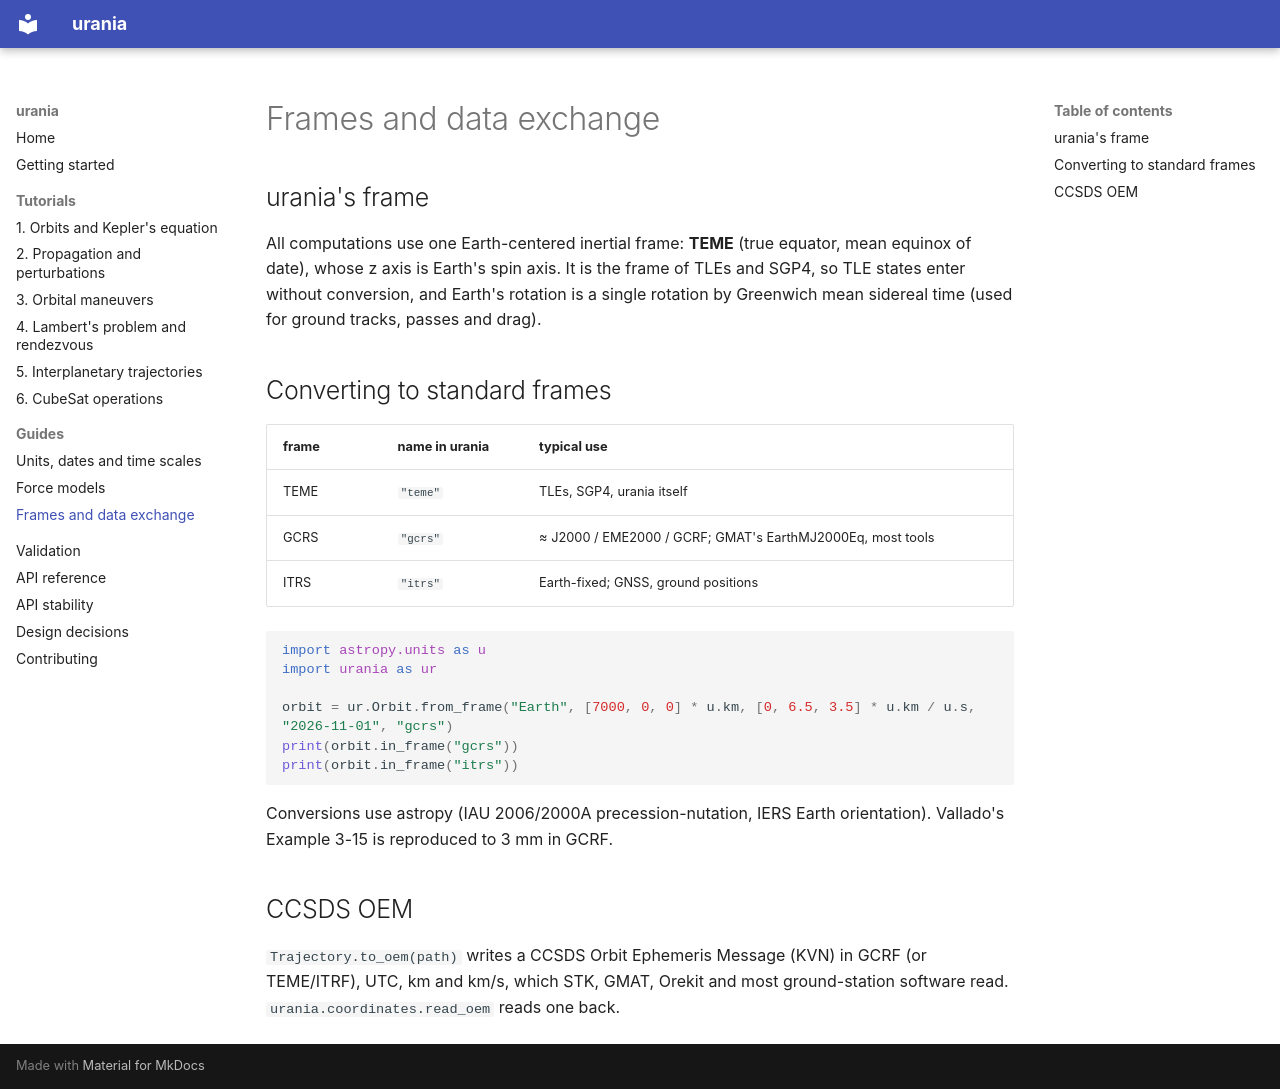

repository: dandmadp/urania · page: guide/frames/index.html · generator: mkdocs

# Frames and data exchange

## urania's frame

All computations use one Earth-centered inertial frame: **TEME** (true equator, mean equinox of date), whose z
axis is Earth's spin axis. It is the frame of TLEs and SGP4, so TLE states enter without conversion, and Earth's
rotation is a single rotation by Greenwich mean sidereal time (used for ground tracks, passes and drag).

## Converting to standard frames

| frame | name in urania | typical use |
|---|---|---|
| TEME | `"teme"` | TLEs, SGP4, urania itself |
| GCRS | `"gcrs"` | ≈ J2000 / EME2000 / GCRF; GMAT's EarthMJ2000Eq, most tools |
| ITRS | `"itrs"` | Earth-fixed; GNSS, ground positions |

```python
import astropy.units as u
import urania as ur

orbit = ur.Orbit.from_frame("Earth", [7000, 0, 0] * u.km, [0, 6.5, 3.5] * u.km / u.s, "2026-11-01", "gcrs")
print(orbit.in_frame("gcrs"))
print(orbit.in_frame("itrs"))
```

Conversions use astropy (IAU 2006/2000A precession-nutation, IERS Earth orientation). Vallado's Example 3-15 is
reproduced to 3 mm in GCRF.

## CCSDS OEM

`Trajectory.to_oem(path)` writes a CCSDS Orbit Ephemeris Message (KVN) in GCRF (or TEME/ITRF), UTC, km and km/s,
which STK, GMAT, Orekit and most ground-station software read. `urania.coordinates.read_oem` reads one back.
